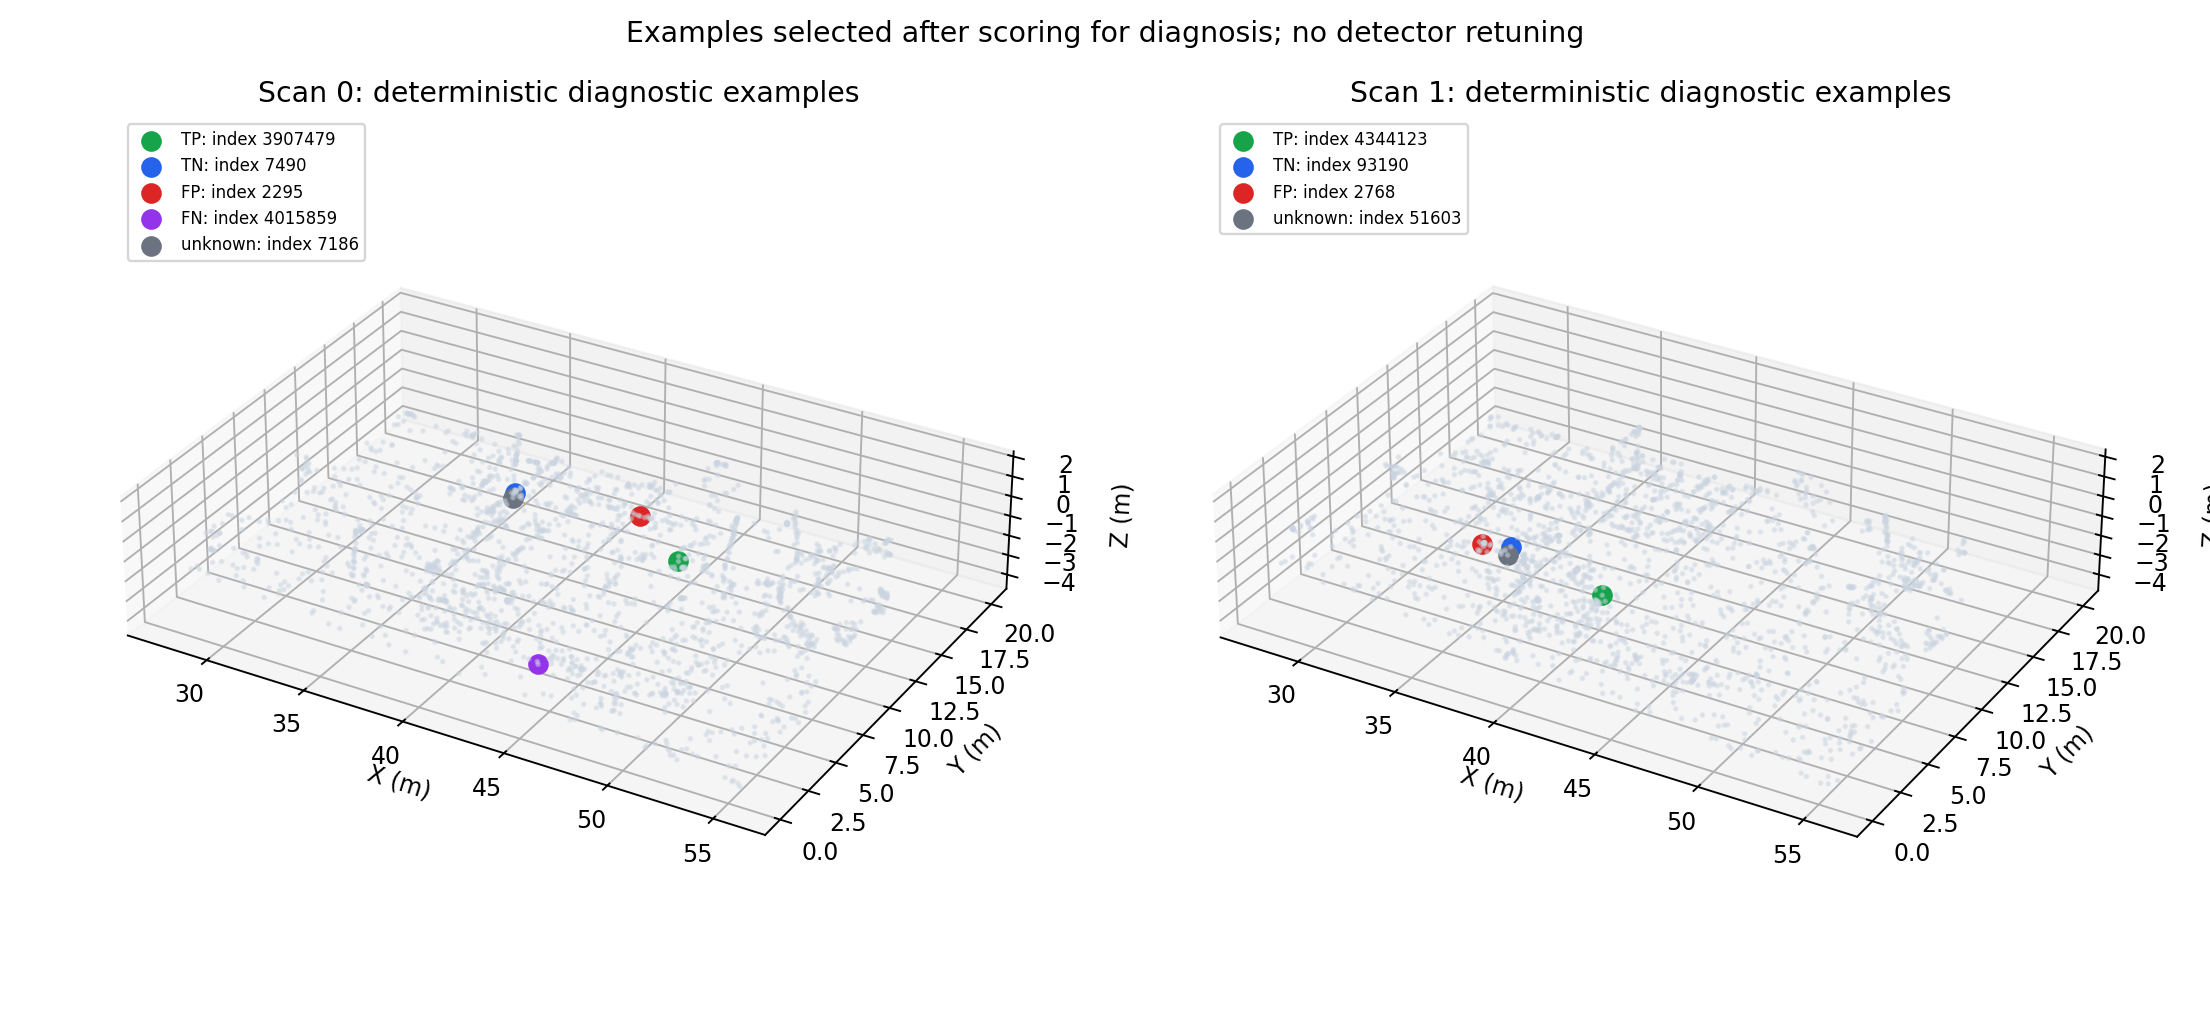

The data file committed next to this chart (first rows):
scan, category, original_index, sample_position, cd_type, prediction, x_m, y_m, z_m, signed_distance_m, lod95_m, count_source, count_target, normal_radius_m, reason
0, TP, 3907479, 1676, 1, 1, 44.69, 14.41, -3.423, -0.04351, 0.0118, 86, 112, 0.4, 0
0, TN, 7490, 3, 0, 0, 37.83, 11.77, -0.5647, 0.005315, 0.02833, 437, 687, 0.2, 0
0, FP, 2295, 0, 0, 1, 41.11, 17.3, -3.555, -0.06247, 0.00545, 92, 57, 0.2, 0
0, FN, 4015859, 1749, 1, 0, 44.41, 2.545, -2.576, -0.01728, 0.01471, 522, 1232, 0.2, 0
0, unknown, 7186, 2, 0, -1, 37.92, 11.46, -0.6379, , , 0, 0, , 2
1, TP, 4344123, 1615, 1, 1, 39.8, 8.095, -3.407, 0.1227, 0.03768, 189, 117, 0.4, 0
1, TN, 93190, 18, 0, 0, 34.62, 8.857, -2.823, 0.01492, 0.004489, 2425, 220, 0.4, 0
1, FP, 2768, 0, 0, 1, 33.75, 7.851, -2.455, -0.06093, 0.002573, 703, 280, 0.4, 0
1, unknown, 51603, 14, 0, -1, 35.03, 7.928, -2.666, , , 0, 0, , 3
